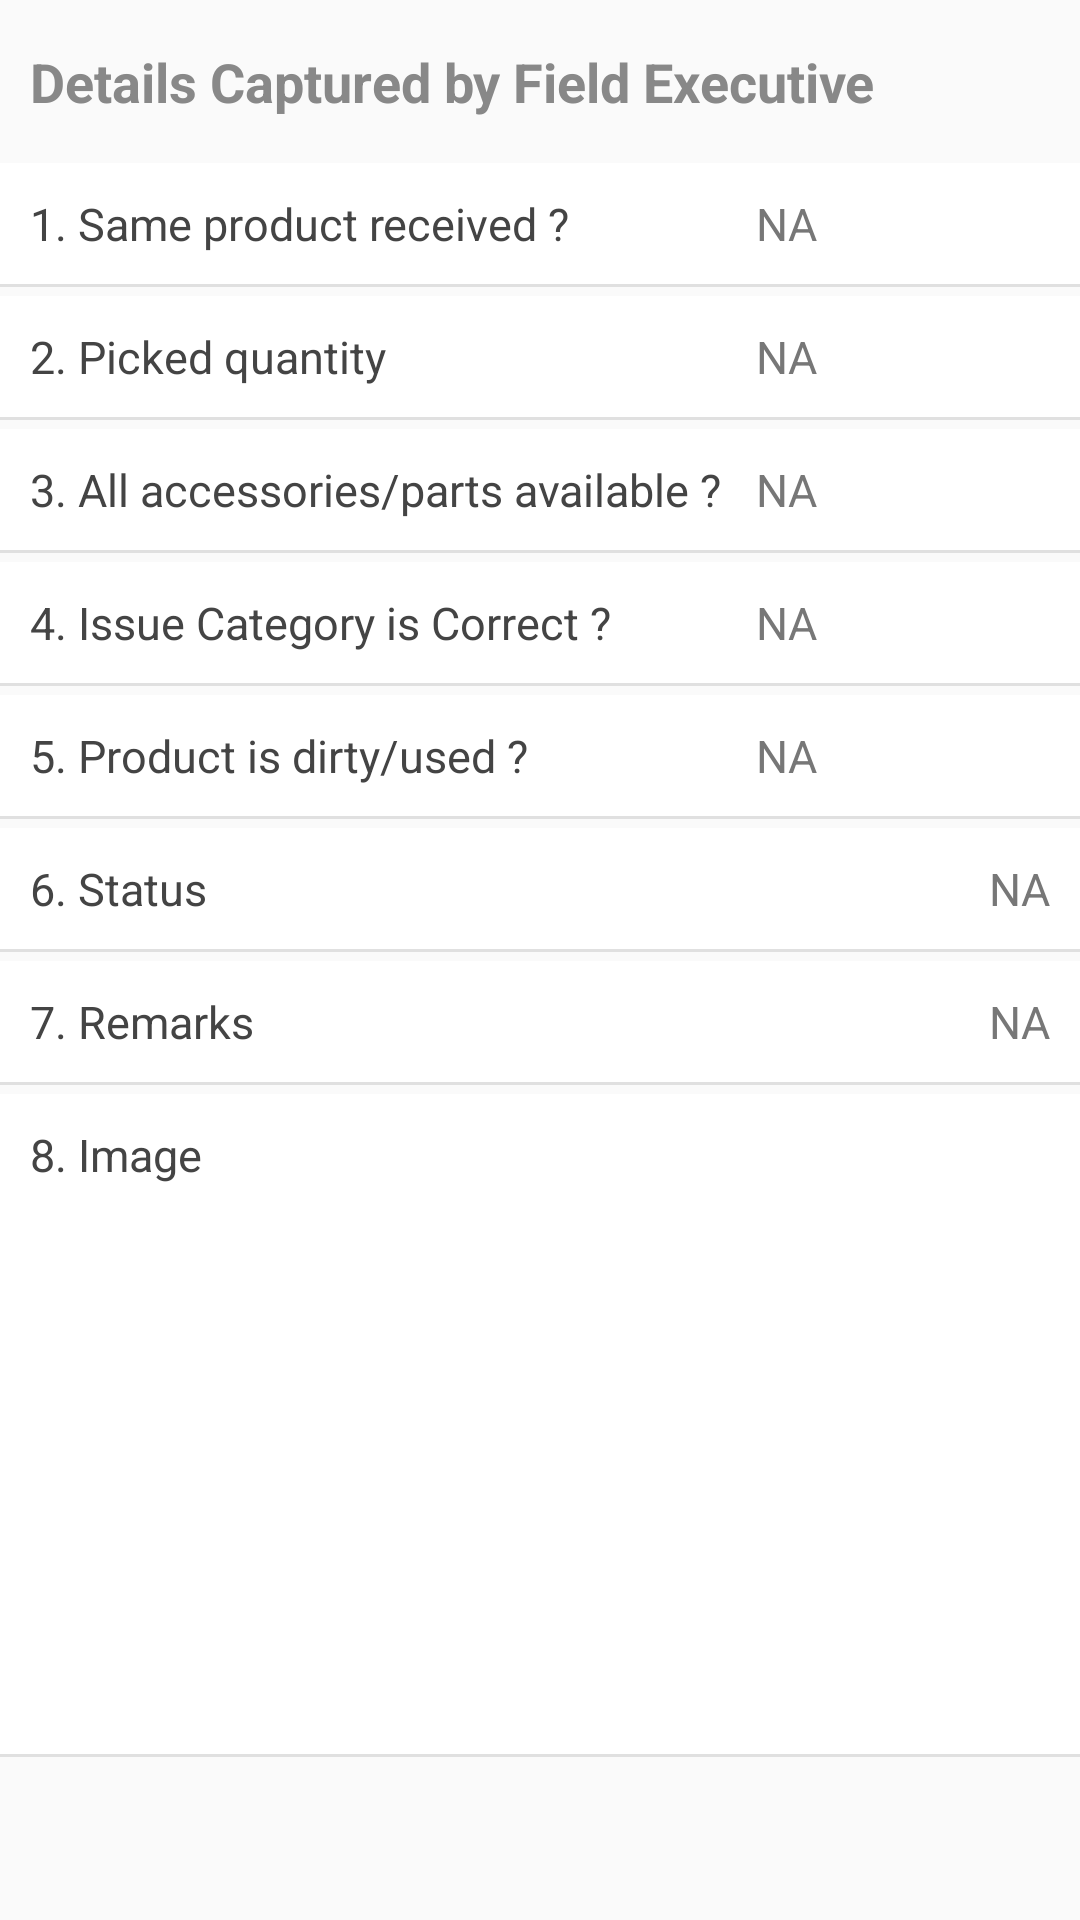

Produce the Android XML layout that renders to this screen, including the resource entries it uses.
<!-- AndroidManifest.xml: application theme AppTheme -->
<!-- res/layout/qc_details_layout.xml -->
<?xml version="1.0" encoding="utf-8"?>
<LinearLayout xmlns:android="http://schemas.android.com/apk/res/android"
    android:layout_width="match_parent"
    android:layout_height="match_parent">

    <LinearLayout
        android:id="@+id/captured_details_layout"
        android:layout_width="match_parent"
        android:layout_height="wrap_content"
        android:orientation="vertical">

        <LinearLayout
            android:layout_width="match_parent"
            android:layout_height="match_parent"
            android:orientation="vertical">

            <TextView
                style="@style/DividerTextStyle"
                android:text="Details Captured by Field Executive" />
        </LinearLayout>


        <LinearLayout
            style="@style/QCLayoutStyle"
            android:orientation="horizontal">

            <TextView
                style="@style/LabelStyleNoMargin"
                android:text="1. Same product received ?" />
            <TextView
                android:id="@+id/is_same_product_details"
                style="@style/SubLabelStyleNoMargin"
                android:text="NA" />

        </LinearLayout>
        <View style="@style/ListDividerStyle" />


        <LinearLayout
            style="@style/QCLayoutStyle"
            android:orientation="horizontal">

            <TextView
                style="@style/LabelStyleNoMargin"
                android:text="2. Picked quantity" />
            <TextView
                android:id="@+id/quantity_details"
                style="@style/SubLabelStyleNoMargin"
                android:text="NA" />

        </LinearLayout>
        <View style="@style/ListDividerStyle" />

        <LinearLayout
            style="@style/QCLayoutStyle"
            android:orientation="horizontal"
            android:layout_height="match_parent">

            <TextView
                style="@style/LabelStyleNoMargin"
                android:text="3. All accessories/parts available ?" />
            <TextView
                android:id="@+id/is_all_parts_available_details"
                style="@style/SubLabelStyleNoMargin"
                android:text="NA" />

        </LinearLayout>
        <View style="@style/ListDividerStyle" />


        <LinearLayout
            style="@style/QCLayoutStyle"
            android:orientation="horizontal">

            <TextView
                style="@style/LabelStyleNoMargin"
                android:text="4. Issue Category is Correct ?" />
            <TextView
                android:id="@+id/is_correct_issue_category_details"
                style="@style/SubLabelStyleNoMargin"
                android:text="NA" />

        </LinearLayout>
        <View style="@style/ListDividerStyle" />


        <LinearLayout
            style="@style/QCLayoutStyle"
            android:orientation="horizontal">

            <TextView
                style="@style/LabelStyleNoMargin"
                android:text="5. Product is dirty/used ?" />
            <TextView
                android:id="@+id/is_dirty_details"
                style="@style/SubLabelStyleNoMargin"
                android:text="NA" />


        </LinearLayout>
        <View style="@style/ListDividerStyle" />


        <LinearLayout
            style="@style/QCLayoutStyle"
            android:orientation="horizontal">

            <TextView
                style="@style/LabelStyleNoMargin"
                android:layout_weight=".30"
                android:text="6. Status" />
            <TextView
                android:id="@+id/status"
                android:layout_weight=".70"
                android:gravity="right"
                android:layout_marginRight="10dp"
                style="@style/SubLabelStyleNoMargin"
                android:text="NA" />

        </LinearLayout>
        <View style="@style/ListDividerStyle" />

        <LinearLayout
            style="@style/QCLayoutStyle"
            android:orientation="horizontal">

            <TextView
                style="@style/LabelStyleNoMargin"
                android:layout_weight=".30"
                android:text="7. Remarks" />
            <TextView
                android:id="@+id/remarks_details"
                android:gravity="right"
                android:layout_marginRight="10dp"
                style="@style/SubLabelStyleNoMargin"
                android:layout_weight=".70"
                android:text="NA" />

        </LinearLayout>
        <View style="@style/ListDividerStyle" />


        <LinearLayout
            style="@style/QCLayoutStyle"
            android:orientation="horizontal">

            <TextView
                style="@style/LabelStyleNoMargin"
                android:layout_weight=".30"
                android:text="8. Image" />

            <ImageView
                android:id="@+id/capturedImageView"
                android:layout_weight=".70"
                android:layout_marginTop="10dp"
                android:layout_marginBottom="10dp"
                android:layout_width="0dp"
                android:layout_height="200dp" />

        </LinearLayout>
        <View style="@style/ListDividerStyle" />

    </LinearLayout>

</LinearLayout>
<!-- resources referenced by this layout -->
<resources>
  <style name="DividerTextStyle" parent="AppTheme">
          <item name="android:textColor">@color/jumbo</item>
          <item name="android:textAppearance">@style/Base.TextAppearance.AppCompat.Medium</item>
          <item name="android:layout_width">wrap_content</item>
          <item name="android:layout_height">wrap_content</item>
          <item name="android:layout_gravity">left</item>
          <item name="android:textStyle">bold</item>
          <item name="android:layout_marginTop">15dp</item>
          <item name="android:layout_marginBottom">15dp</item>
          <item name="android:layout_marginLeft">10dp</item>
      </style>
  <style name="LabelStyleNoMargin" parent="AppTheme">
          <item name="android:layout_width">0dp</item>
          <item name="android:layout_height">wrap_content</item>
          <item name="android:textAppearance">@style/Base.TextAppearance.AppCompat.Medium</item>
          <item name="android:textColor">#444444</item>
          <item name="android:textSize">15sp</item>
          <item name="android:layout_weight">.70</item>
          <item name="android:paddingTop">10dp</item>
          <item name="android:paddingLeft">10dp</item>
  
      </style>
  <style name="ListDividerStyle" parent="AppTheme">
          <item name="android:layout_width">wrap_content</item>
          <item name="android:layout_height">1dp</item>
          <item name="android:background">@color/contentDividerLine</item>
          <item name="android:layout_marginTop">0dp</item>
          <item name="android:layout_marginBottom">3dp</item>
      </style>
  <style name="QCLayoutStyle" parent="AppTheme">
          <item name="android:layout_width">match_parent</item>
          <item name="android:layout_height">wrap_content</item>
          <item name="android:orientation">vertical</item>
          <item name="android:background">@color/white</item>
      </style>
  <style name="SubLabelStyleNoMargin" parent="AppTheme">
          <item name="android:layout_width">0dp</item>
          <item name="android:layout_height">wrap_content</item>
          <item name="android:layout_weight">.30</item>
          <item name="android:textAppearance">@style/Base.TextAppearance.AppCompat.Medium</item>
          <item name="android:textSize">15sp</item>
          <item name="android:textColor">@color/monsoon</item>
          <item name="android:paddingBottom">20dp</item>
      </style>
  <style name="AppTheme" parent="Theme.AppCompat.Light.NoActionBar">
          
          <item name="colorPrimary">@color/colorPrimary</item>
          <item name="colorPrimaryDark">@color/colorPrimaryDark</item>
          <item name="colorAccent">@color/colorPrimary</item>
      </style>
  <color name="jumbo">#888888</color>
  <color name="contentDividerLine">#e0e0e0</color>
  <color name="white">#FFFFFF</color>
  <color name="monsoon">#777777</color>
  <color name="colorPrimary">#3F51B5</color>
  <color name="colorPrimaryDark">#303F9F</color>
</resources>
